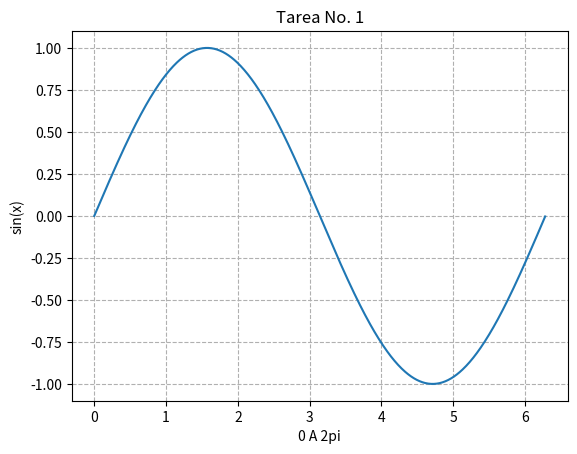

Source code (Python):
import matplotlib.pyplot as plt
import numpy as np

eje_x = np.arange(0,2*np.pi,0.01)
eje_y = np.sin(eje_x)

plt.title("Tarea No. 1")
plt.xlabel("0 A 2pi")
plt.ylabel("sin(x)")
plt.plot(eje_x,eje_y)
plt.grid(True, linestyle='--')
plt.show()

